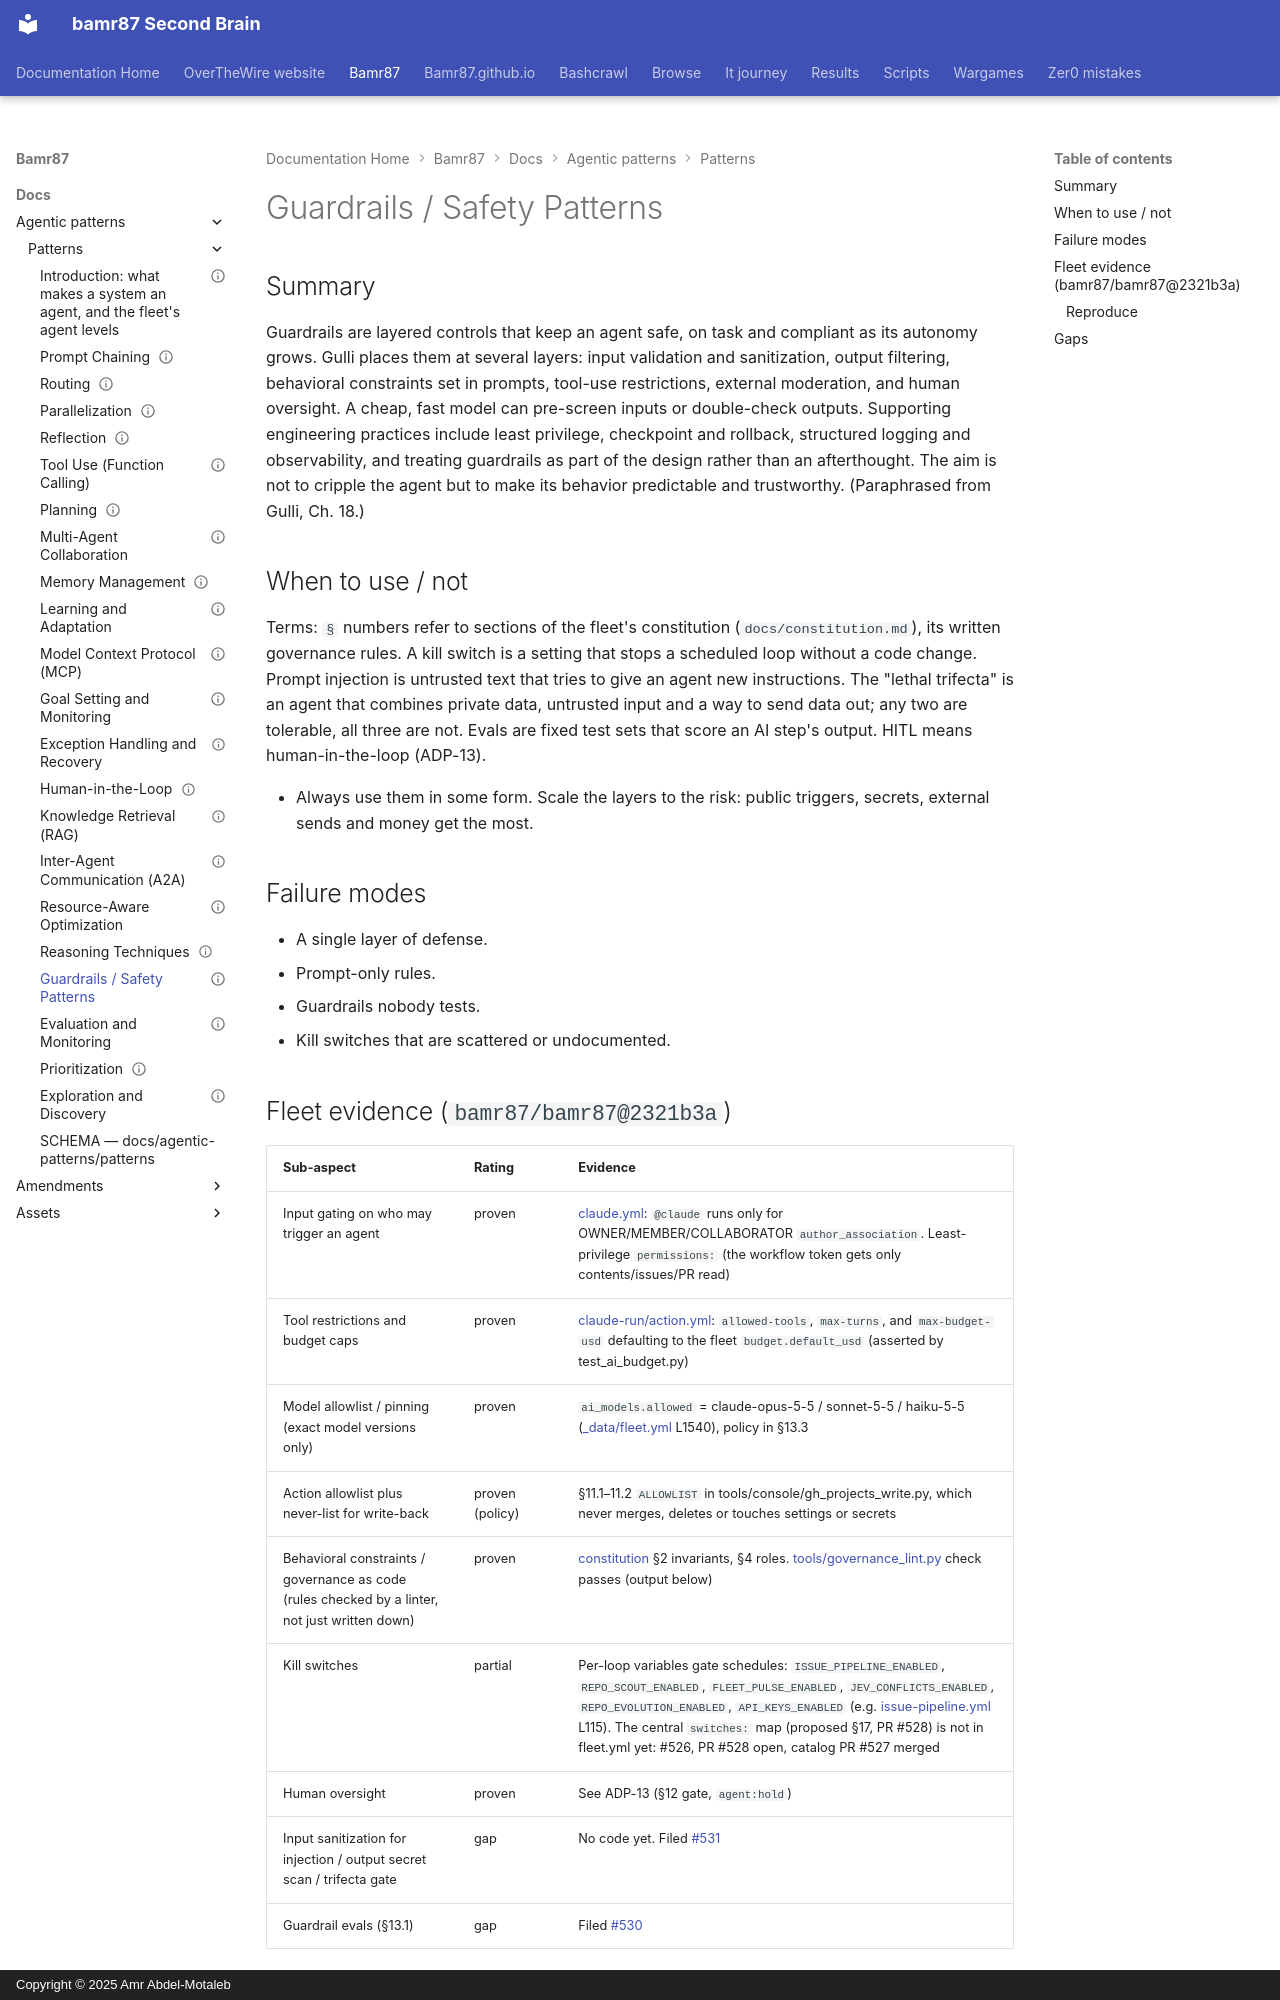

repository: bamr87/README · page: bamr87/docs/agentic-patterns/patterns/18-guardrails-safety/index.html · generator: mkdocs · copyright: Copyright © 2025 Amr Abdel-Motaleb

---
book_pages: 286-305 (PDF pages)
chapter: 18
evidence_repos:
- bamr87/bamr87
id: ADP-18
last_verified: 2026-10-31
owner_bot: Platform Architect
source_file: docs/agentic-patterns/patterns/18-guardrails-safety.md
source_repo: bamr87/bamr87
source_url: https://github.com/bamr87/bamr87/blob/main/docs/agentic-patterns/patterns/18-guardrails-safety.md
status: partial
title: Guardrails / Safety Patterns
---
# Guardrails / Safety Patterns

## Summary

Guardrails are layered controls that keep an agent safe, on task and compliant as its autonomy grows. Gulli places them at several layers: input validation and sanitization, output filtering, behavioral constraints set in prompts, tool-use restrictions, external moderation, and human oversight. A cheap, fast model can pre-screen inputs or double-check outputs. Supporting engineering practices include least privilege, checkpoint and rollback, structured logging and observability, and treating guardrails as part of the design rather than an afterthought. The aim is not to cripple the agent but to make its behavior predictable and trustworthy. (Paraphrased from Gulli, Ch. 18.)

## When to use / not

Terms: `§` numbers refer to sections of the fleet's constitution (`docs/constitution.md`), its written governance rules. A kill switch is a setting that stops a scheduled loop without a code change. Prompt injection is untrusted text that tries to give an agent new instructions. The "lethal trifecta" is an agent that combines private data, untrusted input and a way to send data out; any two are tolerable, all three are not. Evals are fixed test sets that score an AI step's output. HITL means human-in-the-loop (ADP-13).


- Always use them in some form. Scale the layers to the risk: public triggers, secrets, external sends and money get the most.

## Failure modes

- A single layer of defense.
- Prompt-only rules.
- Guardrails nobody tests.
- Kill switches that are scattered or undocumented.
